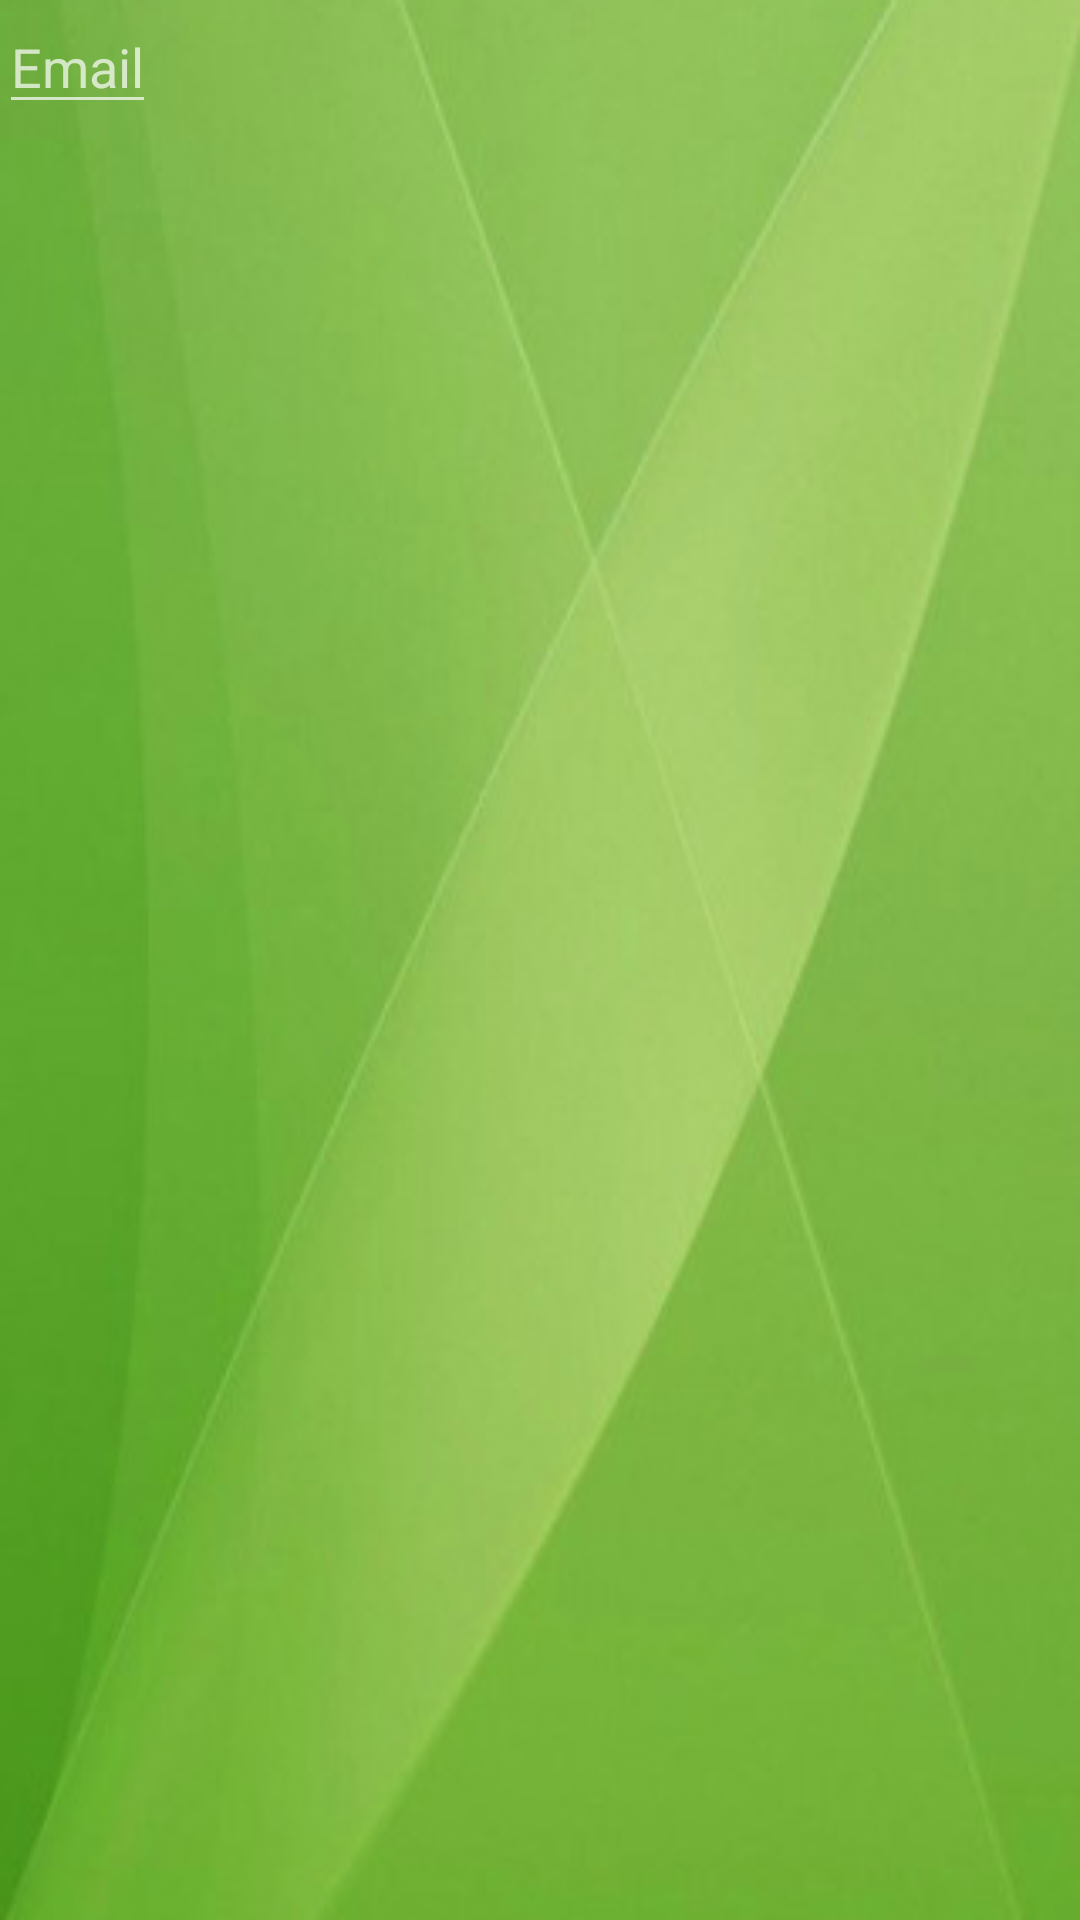

Layout XML and referenced resources for this Android screen:
<!-- AndroidManifest.xml: application theme AppTheme -->
<!-- res/layout/activity_health_care_prov_dashboard.xml -->
<?xml version="1.0" encoding="utf-8"?>
<RelativeLayout xmlns:android="http://schemas.android.com/apk/res/android"
    xmlns:tools="http://schemas.android.com/tools"
    android:id="@+id/activity_health_care_prov_dashboard"
    android:layout_width="match_parent"
    android:layout_height="match_parent"
    android:paddingBottom="@dimen/activity_vertical_margin"
    android:paddingLeft="@dimen/activity_horizontal_margin"
    android:paddingRight="@dimen/activity_horizontal_margin"
    android:paddingTop="@dimen/activity_vertical_margin"
    android:background="@drawable/background"
    tools:context="com.rlsolutions.irl.HealthCareProvDashboard">



    <EditText android:id="@+id/enter_email"
        android:layout_width="wrap_content"
        android:layout_height="wrap_content"
        android:gravity="center"
        android:hint="Email" />

</RelativeLayout>
<!-- resources referenced by this layout -->
<resources>
  <!-- drawable background: png bitmap (drawable, 92687 bytes) -->
  <style name="AppTheme" parent="Theme.AppCompat.NoActionBar">
  
      </style>
</resources>
